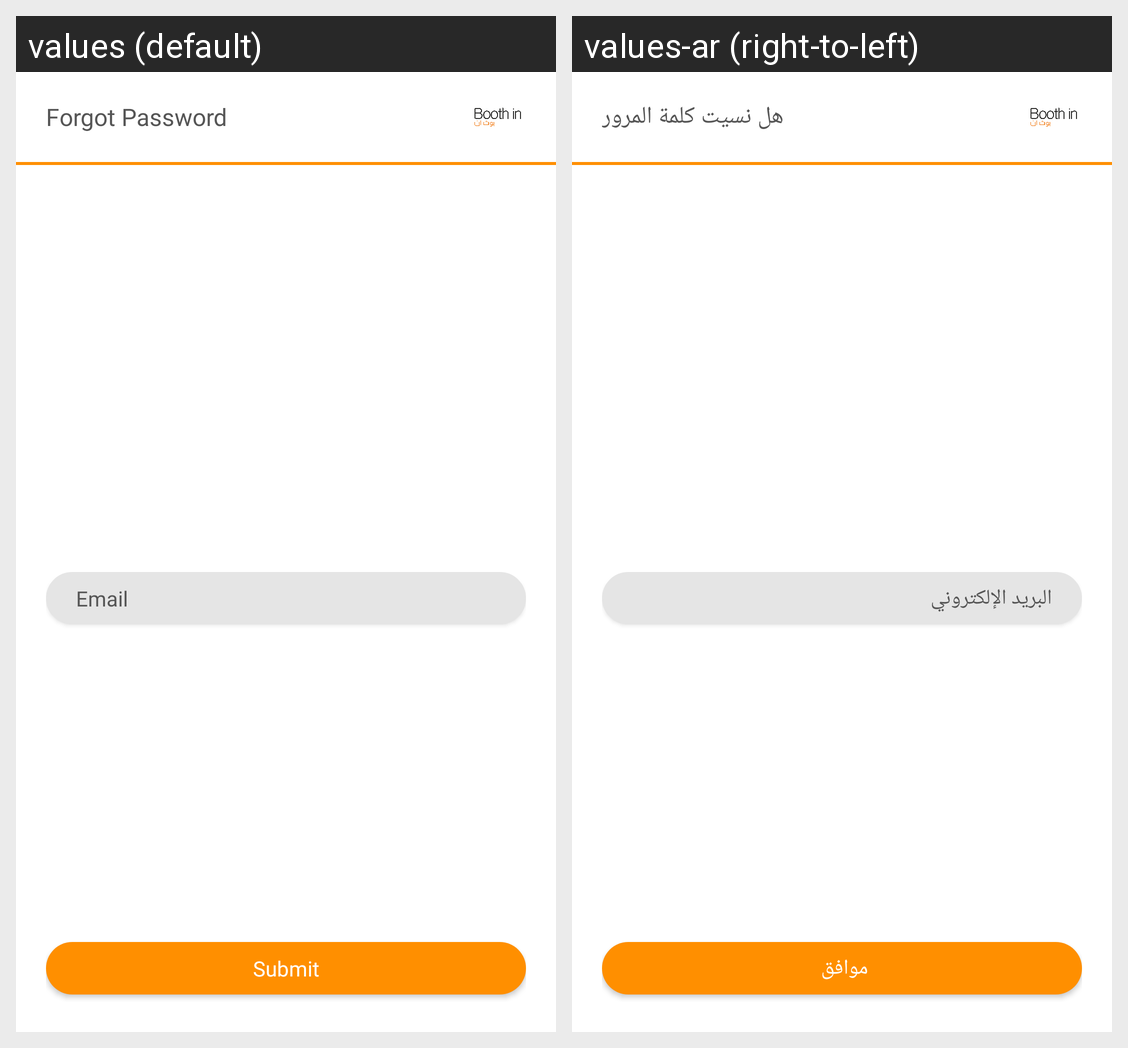

Locale-by-locale string values for the Android screen shown in this grid:
Android screen res/layout/activity_forgot_password.xml rendered under 2 locales, left to right: values (default), values-ar (right-to-left). Device: Nexus 5 (rendered at 1080×1920; each locale shown at half size, 540×960, under a caption strip naming it); theme AppTheme.
Strings drawn on this screen, with the default value and each locale's value (text and hints the layout hard-codes, and strings that could not be matched under every locale, appear in the picture but are not listed):

forgotPassword
  values: Forgot Password
  values-ar: هل نسيت كلمة المرور

Submit
  values: Submit
  values-ar: موافق 

email
  values: Email
  values-ar: البريد الإلكتروني
